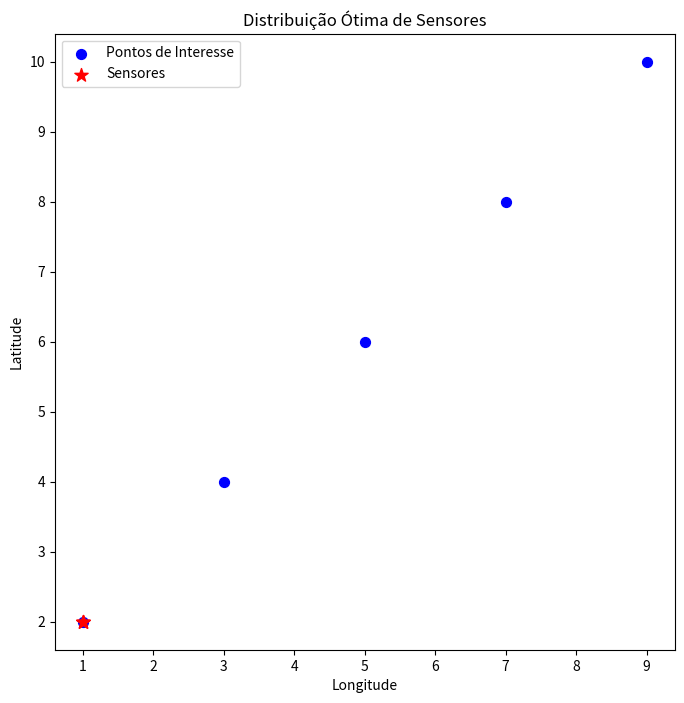

Write the Python code that produced this figure.
import numpy as np
import matplotlib.pyplot as plt

# Função para calcular a distância euclidiana entre dois pontos
def distancia_euclidiana(ponto1, ponto2):
  """Calcula a distância euclidiana entre dois pontos.

  Args:
    ponto1: Um array numpy de duas dimensões representando as coordenadas do primeiro ponto.
    ponto2: Um array numpy de duas dimensões representando as coordenadas do segundo ponto.

  Returns:
    A distância euclidiana entre os dois pontos.
  """
  return np.sqrt(np.sum((ponto1 - ponto2)**2))

# Função para encontrar a distribuição ótima de sensores
def encontrar_distribuicao_otima(pontos_de_interesse, num_sensores):
  """Encontra a distribuição ótima de sensores utilizando programação dinâmica.

  Args:
    pontos_de_interesse: Um array numpy de duas dimensões representando as coordenadas dos pontos de interesse.
    num_sensores: O número de sensores disponíveis para implantação.

  Returns:
    Um array numpy de duas dimensões representando as coordenadas dos sensores na distribuição ótima.
  """
  # Inicializa a matriz de custos
  custos = np.zeros((num_sensores, len(pontos_de_interesse)))
  # Inicializa a matriz de predecessores
  predecessores = np.zeros((num_sensores, len(pontos_de_interesse)), dtype=int)

  # Calcula os custos para o primeiro sensor
  for j in range(len(pontos_de_interesse)):
    custos[0, j] = distancia_euclidiana(pontos_de_interesse[j], pontos_de_interesse[0])
    predecessores[0, j] = 0

  # Calcula os custos para os sensores restantes
  for i in range(1, num_sensores):
    for j in range(len(pontos_de_interesse)):
      # Encontra o ponto de interesse mais próximo ao sensor atual
      minimo = float('inf')
      indice_minimo = -1
      for k in range(len(pontos_de_interesse)):
        custo_atual = custos[i-1, k] + distancia_euclidiana(pontos_de_interesse[j], pontos_de_interesse[k])
        if custo_atual < minimo:
          minimo = custo_atual
          indice_minimo = k
      custos[i, j] = minimo
      predecessores[i, j] = indice_minimo

  # Encontra a distribuição ótima
  distribuicao_otima = np.zeros((num_sensores, 2))
  indice_atual = np.argmin(custos[num_sensores-1, :])
  distribuicao_otima[num_sensores-1] = pontos_de_interesse[indice_atual]

  for i in range(num_sensores-2, -1, -1):
    indice_atual = predecessores[i+1, indice_atual]
    distribuicao_otima[i] = pontos_de_interesse[indice_atual]

  return distribuicao_otima

# Define os pontos de interesse
pontos_de_interesse = np.array([[1, 2], [3, 4], [5, 6], [7, 8], [9, 10]])

# Define o número de sensores
num_sensores = 3

# Encontra a distribuição ótima de sensores
distribuicao_otima = encontrar_distribuicao_otima(pontos_de_interesse, num_sensores)

# Plota os pontos de interesse e a distribuição ótima de sensores
plt.figure(figsize=(8, 8))
plt.scatter(pontos_de_interesse[:, 0], pontos_de_interesse[:, 1], s=50, c='blue', label='Pontos de Interesse')
plt.scatter(distribuicao_otima[:, 0], distribuicao_otima[:, 1], s=100, c='red', marker='*', label='Sensores')
plt.xlabel('Longitude')
plt.ylabel('Latitude')
plt.title('Distribuição Ótima de Sensores')
plt.legend()
plt.show()